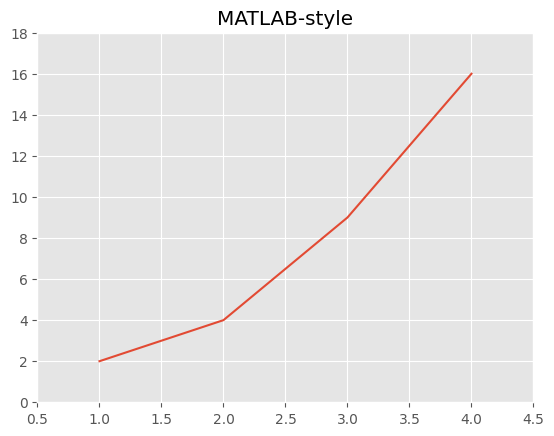
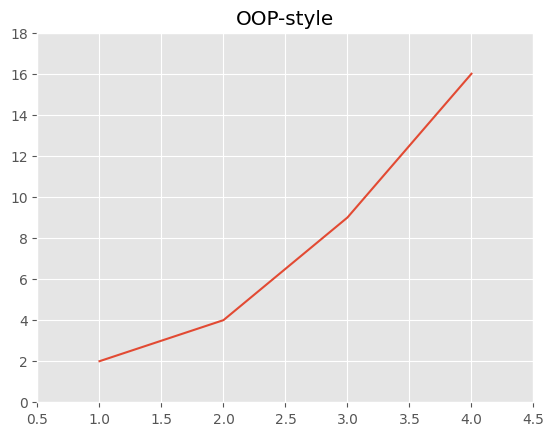
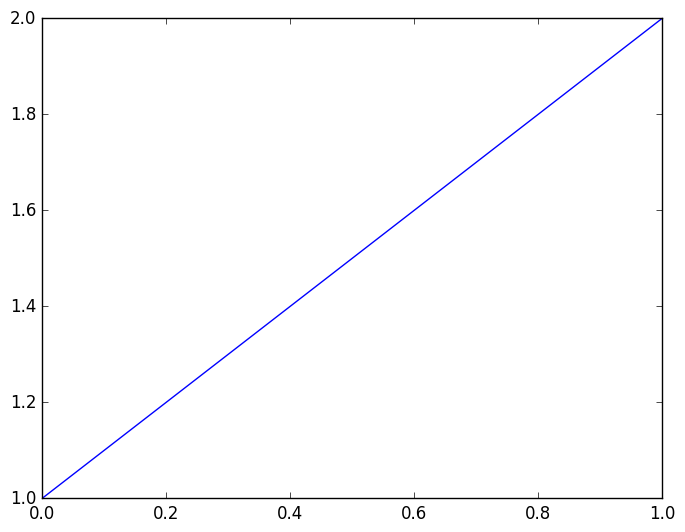
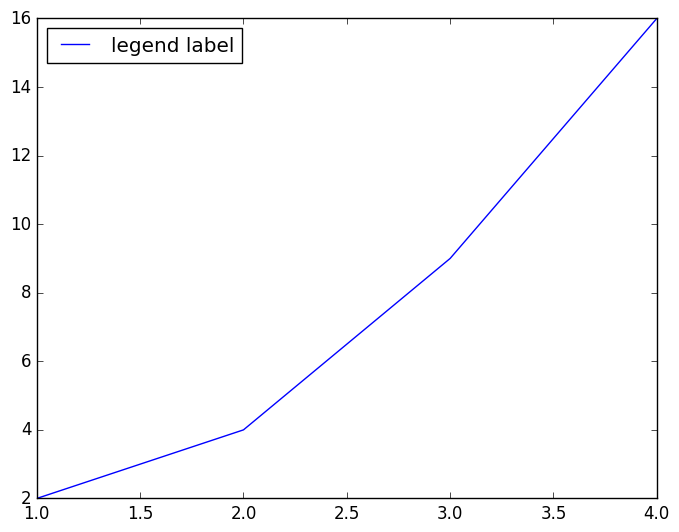
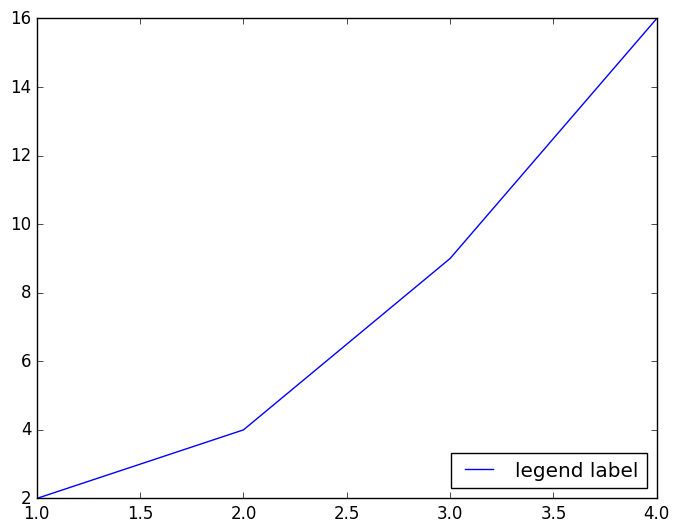
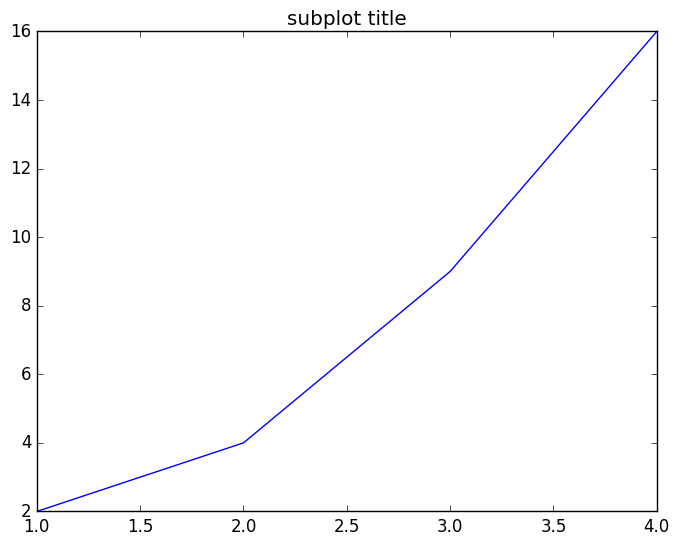

These figures' Python source, in order: (Note: this script raises an exception after producing the figures.)
import matplotlib.pyplot as plt
import matplotlib.style

matplotlib.style.use('ggplot')

x = [1, 2, 3, 4]
y = [2, 4, 9, 16]

plt.plot(x, y)
plt.title('MATLAB-style')

plt.show()

x = [1, 2, 3, 4]
y = [2, 4, 9, 16]

fig, ax = plt.subplots()

ax.plot(x, y)
ax.set_title('OOP-style')

plt.show()

fig, axes = plt.subplots(2)
plt.show()

fig, axes = plt.subplots(2, 2)
plt.show()

fig, axes = plt.subplots(ncols=3)
plt.show()

print(matplotlib.style.available)

matplotlib.style.use('classic')

fig, ax = plt.subplots()
ax.plot([1, 2])

plt.show()

fig, axes = plt.subplots(ncols=2)

axes[0].set_title('subplot title 0')
axes[1].set_title('subplot title 1')

fig.suptitle('figure title')
plt.show()


fig, ax = plt.subplots()

ax.set_xlabel('X label')
ax.set_ylabel('Y label')

plt.show()

fig, ax = plt.subplots()

ax.plot(x, y, label='legend label')
ax.legend(loc = 'best')

plt.show()

fig, ax = plt.subplots()

ax.plot(x, y, label='legend label')
ax.legend(loc = 'lower right')

plt.show()

fig, ax = plt.subplots()

ax.plot(x, y, label='legend label')
ax.set_title('subplot title')

fig.savefig('../prop/20200830plot.png')

fig, ax = plt.subplots()
x = [1, 2, 3]
y1 = [1, 2, 3]
y2 = [3, 1, 2]
ax.plot(x, y1)
ax.plot(x, y2)

plt.show()

import numpy as np

x = np.arange(0.0, 15.0, 0.1)
y1 = np.sin(x)
y2 = np.cos(x)

fig, ax = plt.subplots()
ax.plot(x, y1, label='sin')
ax.plot(x, y2, label='cos')
ax.legend()

plt.show()

fig, ax = plt.subplots()
x = np.arange(1, 4)
y = [10, 2, 4]
ax.bar(x, y)

plt.show()

fig, ax = plt.subplots()
x = np.arange(1, 4)
y = [10, 2, 4]
labels = ['spam', 'ham', 'egg']
ax.bar(x, y, tick_label=labels)

plt.show()


fig, ax = plt.subplots()
x = np.arange(1, 4)
y = [10, 2, 4]
labels = ['spam', 'ham', 'egg']
ax.barh(x, y, tick_label=labels)

plt.show()

fig, ax = plt.subplots()

x = np.arange(1, 4)
np.random.seed(333)
y1 = np.random.randint(1, 10, 3)
y2 = np.random.randint(2, 12, 3)
labels = ['spam', 'ham', 'egg']

width=0.4
ax.bar(x, y1, width=width, tick_label=labels, label='y1')

x2 = [num + width for num in x]
ax.bar(x2, y2, width=width, label='y2')

ax.legend()
plt.show()

fig, ax = plt.subplots()

y_total = [num1 + num2 for num1, num2 in zip(y1, y2)]

ax.bar(x, y_total, tick_label=labels, label='y1')
ax.bar(x, y2, label='y2')
ax.legend()

plt.show()

